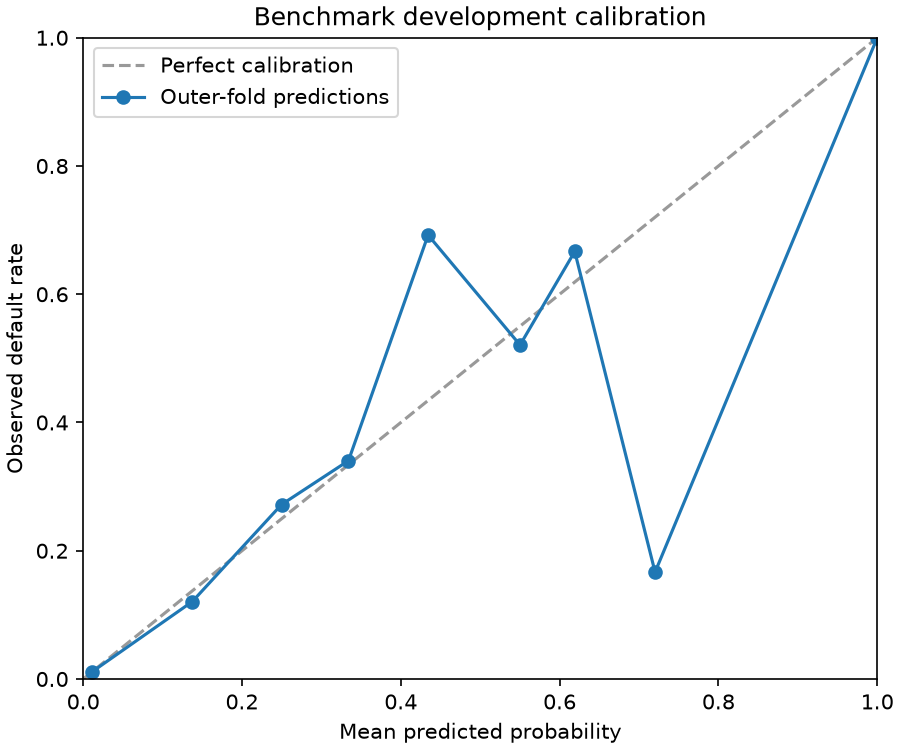

Data behind this chart, as committed beside it:
bin, count, mean_probability, observed_rate, is_synthetic
0, 5003, 0.01143, 0.01139, 0
1, 199, 0.1373, 0.1206, 0
2, 125, 0.2498, 0.272, 0
3, 47, 0.3341, 0.3404, 0
4, 13, 0.4344, 0.6923, 0
5, 48, 0.5502, 0.5208, 0
6, 12, 0.619, 0.6667, 0
7, 6, 0.7202, 0.1667, 0
8, 0, , , 0
9, 2, 1.0, 1.0, 0
